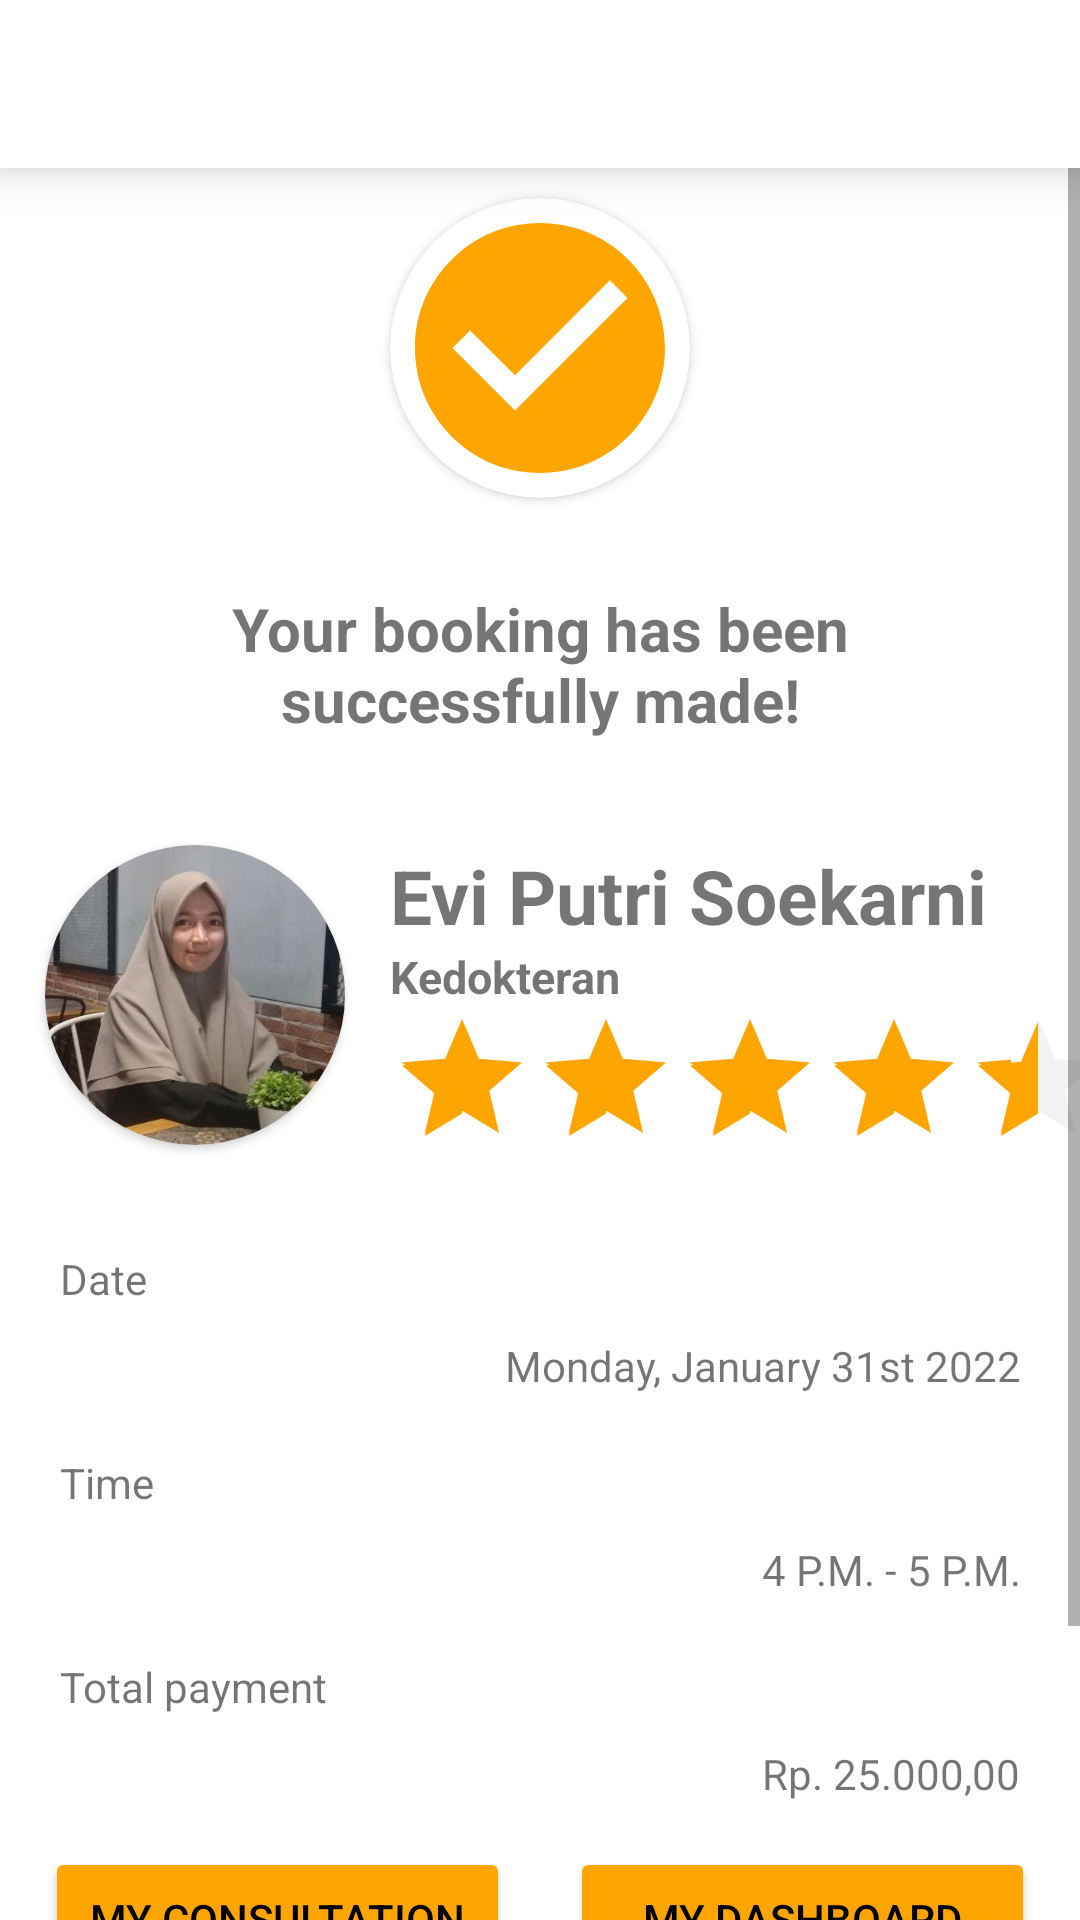

Produce the Android XML layout that renders to this screen, including the resource entries it uses.
<!-- AndroidManifest.xml: application theme Theme.HaloDos -->
<!-- res/layout/activity_booking_result.xml -->
<?xml version="1.0" encoding="utf-8"?>
<androidx.constraintlayout.widget.ConstraintLayout xmlns:android="http://schemas.android.com/apk/res/android"
    xmlns:app="http://schemas.android.com/apk/res-auto"
    xmlns:tools="http://schemas.android.com/tools"
    android:layout_width="match_parent"
    android:layout_height="match_parent"
    tools:context=".BookingResultActivity">

    <androidx.appcompat.widget.Toolbar
        android:id="@+id/toolbar"
        android:layout_width="match_parent"
        android:layout_height="wrap_content"
        android:background="@color/white"
        android:elevation="10dp"
        android:minHeight="?attr/actionBarSize"
        android:theme="?attr/actionBarTheme"
        app:layout_constraintEnd_toEndOf="parent"
        app:layout_constraintStart_toStartOf="parent"
        app:layout_constraintTop_toTopOf="parent" />

    <ScrollView
        android:layout_width="match_parent"
        android:layout_height="match_parent"
        android:layout_marginTop="56dp"
        app:layout_constraintBottom_toBottomOf="parent"
        app:layout_constraintEnd_toEndOf="parent"
        app:layout_constraintHorizontal_bias="0.0"
        app:layout_constraintStart_toStartOf="parent"
        app:layout_constraintTop_toBottomOf="@+id/toolbar">

        <LinearLayout
            android:layout_width="match_parent"
            android:layout_height="match_parent"
            android:orientation="vertical">

            <androidx.cardview.widget.CardView
                android:layout_width="100dp"
                android:layout_height="100dp"
                android:layout_gravity="center_horizontal"
                android:layout_margin="10dp"
                android:elevation="10dp"
                app:cardCornerRadius="100dp"
                app:layout_constraintBottom_toBottomOf="parent"
                app:layout_constraintEnd_toEndOf="parent"
                app:layout_constraintHorizontal_bias="0.498"
                app:layout_constraintStart_toStartOf="parent"
                app:layout_constraintTop_toBottomOf="@+id/toolbar"
                app:layout_constraintVertical_bias="0.015">

                <ImageView
                    android:layout_width="match_parent"
                    android:layout_height="match_parent"
                    android:src="@drawable/ic_baseline_check_circle_24"
                    tools:ignore="ImageContrastCheck" />

            </androidx.cardview.widget.CardView>

            <TextView
                android:layout_width="match_parent"
                android:layout_height="wrap_content"
                android:layout_margin="20dp"
                android:layout_marginRight="20dp"
                android:layout_marginBottom="5dp"
                android:text="Your booking has been successfully made!"
                android:textAlignment="center"
                android:textSize="20sp"
                android:textStyle="bold" />

            <LinearLayout
                android:layout_width="match_parent"
                android:layout_height="wrap_content">

                <androidx.cardview.widget.CardView
                    android:layout_width="100dp"
                    android:layout_height="100dp"
                    android:layout_margin="15dp"
                    android:elevation="10dp"
                    app:cardCornerRadius="100dp">

                    <ImageView
                        android:id="@+id/roundedImageView"
                        android:layout_width="match_parent"
                        android:layout_height="match_parent"
                        android:background="@color/white"
                        android:scaleType="centerCrop"
                        android:src="@drawable/evi" />
                </androidx.cardview.widget.CardView>

                <LinearLayout
                    android:layout_width="match_parent"
                    android:layout_height="match_parent"
                    android:orientation="vertical">

                    <TextView
                        android:id="@+id/textView2"
                        android:layout_width="match_parent"
                        android:layout_height="wrap_content"
                        android:layout_marginTop="15dp"
                        android:text="Evi Putri Soekarni"
                        android:textSize="25dp"
                        android:textStyle="bold" />

                    <TextView
                        android:id="@+id/textView3"
                        android:layout_width="match_parent"
                        android:layout_height="wrap_content"
                        android:text="Kedokteran"
                        android:textSize="15dp"
                        android:textStyle="bold" />

                    <RatingBar
                        android:id="@+id/ratingBar"
                        style="?android:attr/rating"
                        android:layout_width="wrap_content"
                        android:layout_height="wrap_content"
                        android:isIndicator="true"
                        android:numStars="5"
                        android:outlineSpotShadowColor="@color/black"
                        android:rating="4.5"
                        android:stepSize="0.1"
                        android:theme="@style/RatingBar" />
                </LinearLayout>

            </LinearLayout>

            <LinearLayout
                android:layout_width="match_parent"
                android:layout_height="match_parent"
                android:layout_margin="15dp"
                android:orientation="vertical">

                <TextView
                    android:layout_width="match_parent"
                    android:layout_height="match_parent"
                    android:layout_margin="5dp"
                    android:text="Date" />

                <TextView
                    android:id="@+id/costSession"
                    android:layout_width="match_parent"
                    android:layout_height="match_parent"
                    android:layout_marginLeft="5dp"
                    android:layout_marginTop="5dp"
                    android:layout_marginRight="5dp"
                    android:layout_marginBottom="15dp"
                    android:text="Monday, January 31st 2022"
                    android:textAlignment="textEnd" />

                <TextView
                    android:layout_width="match_parent"
                    android:layout_height="match_parent"
                    android:layout_margin="5dp"
                    android:text="Time" />

                <TextView
                    android:id="@+id/discount"
                    android:layout_width="match_parent"
                    android:layout_height="match_parent"
                    android:layout_marginLeft="5dp"
                    android:layout_marginTop="5dp"
                    android:layout_marginRight="5dp"
                    android:layout_marginBottom="15dp"
                    android:text="4 P.M. - 5 P.M."
                    android:textAlignment="textEnd" />

                <TextView
                    android:layout_width="match_parent"
                    android:layout_height="match_parent"
                    android:layout_margin="5dp"
                    android:text="Total payment" />

                <TextView
                    android:id="@+id/totalcost"
                    android:layout_width="match_parent"
                    android:layout_height="match_parent"
                    android:layout_marginLeft="5dp"
                    android:layout_marginTop="5dp"
                    android:layout_marginRight="5dp"
                    android:layout_marginBottom="15dp"
                    android:text="Rp. 25.000,00"
                    android:textAlignment="textEnd" />

                <LinearLayout
                    android:layout_width="match_parent"
                    android:layout_height="wrap_content">

                    <Button
                        android:id="@+id/myconsultationlist"
                        android:layout_width="match_parent"
                        android:layout_height="match_parent"
                        android:layout_marginRight="10dp"
                        android:layout_weight="1"
                        android:backgroundTint="@color/gold"
                        android:text="My consultation"
                        android:textColor="#000000" />

                    <Button
                        android:id="@+id/mydashboard"
                        android:layout_width="match_parent"
                        android:layout_height="match_parent"
                        android:layout_marginLeft="10dp"
                        android:layout_weight="1"
                        android:backgroundTint="@color/gold"
                        android:text="My dashboard"
                        android:textColor="#000000" />
                </LinearLayout>

                <TextView
                    android:id="@+id/color"
                    android:layout_width="match_parent"
                    android:layout_height="wrap_content"
                    android:layout_marginTop="10dp"
                    android:layout_marginBottom="50dp"
                    android:text="HaloDos"
                    android:textAlignment="center"
                    android:textColor="#7A171717" />
            </LinearLayout>
        </LinearLayout>
    </ScrollView>


</androidx.constraintlayout.widget.ConstraintLayout>
<!-- resources referenced by this layout -->
<resources>
  <color name="black">#FF000000</color>
  <color name="gold">#FFA500</color>
  <color name="white">#FFFFFFFF</color>
  <!-- drawable evi: jpg bitmap (drawable, 47659 bytes) -->
  <!-- drawable ic_baseline_check_circle_24 (drawable) -->
  <vector android:height="24dp" android:tint="#FFA500"
      android:viewportHeight="24" android:viewportWidth="24"
      android:width="24dp" xmlns:android="http://schemas.android.com/apk/res/android">
      <path android:fillColor="@android:color/white" android:pathData="M12,2C6.48,2 2,6.48 2,12s4.48,10 10,10 10,-4.48 10,-10S17.52,2 12,2zM10,17l-5,-5 1.41,-1.41L10,14.17l7.59,-7.59L19,8l-9,9z"/>
  </vector>
  <style name="RatingBar" parent="Theme.AppCompat">
          <item name="colorControlNormal">@color/buabu</item>
          <item name="colorControlActivated">@color/gold</item>
      </style>
  <style name="Theme.HaloDos" parent="Theme.MaterialComponents.DayNight.NoActionBar">
          
          <item name="colorPrimary">@color/krem</item>
          <item name="colorPrimaryVariant">@color/krem</item>
          <item name="colorOnPrimary">@color/white</item>
          
          <item name="colorSecondary">@color/teal_200</item>
          <item name="colorSecondaryVariant">@color/teal_700</item>
          <item name="colorOnSecondary">@color/black</item>
          
          <item name="android:statusBarColor" tools:targetApi="l">?attr/colorOnPrimary</item>
          
  
  
          <item name="colorPrimaryDark" tools:targetApi="23">@color/black</item>
          <item name="android:windowLightStatusBar" tools:targetApi="23">true</item>
          
      </style>
  <color name="buabu">#D9D5D5</color>
  <color name="krem">#FFE4B4</color>
  <color name="teal_200">#FFA500</color>
  <color name="teal_700">#FF018786</color>
</resources>
